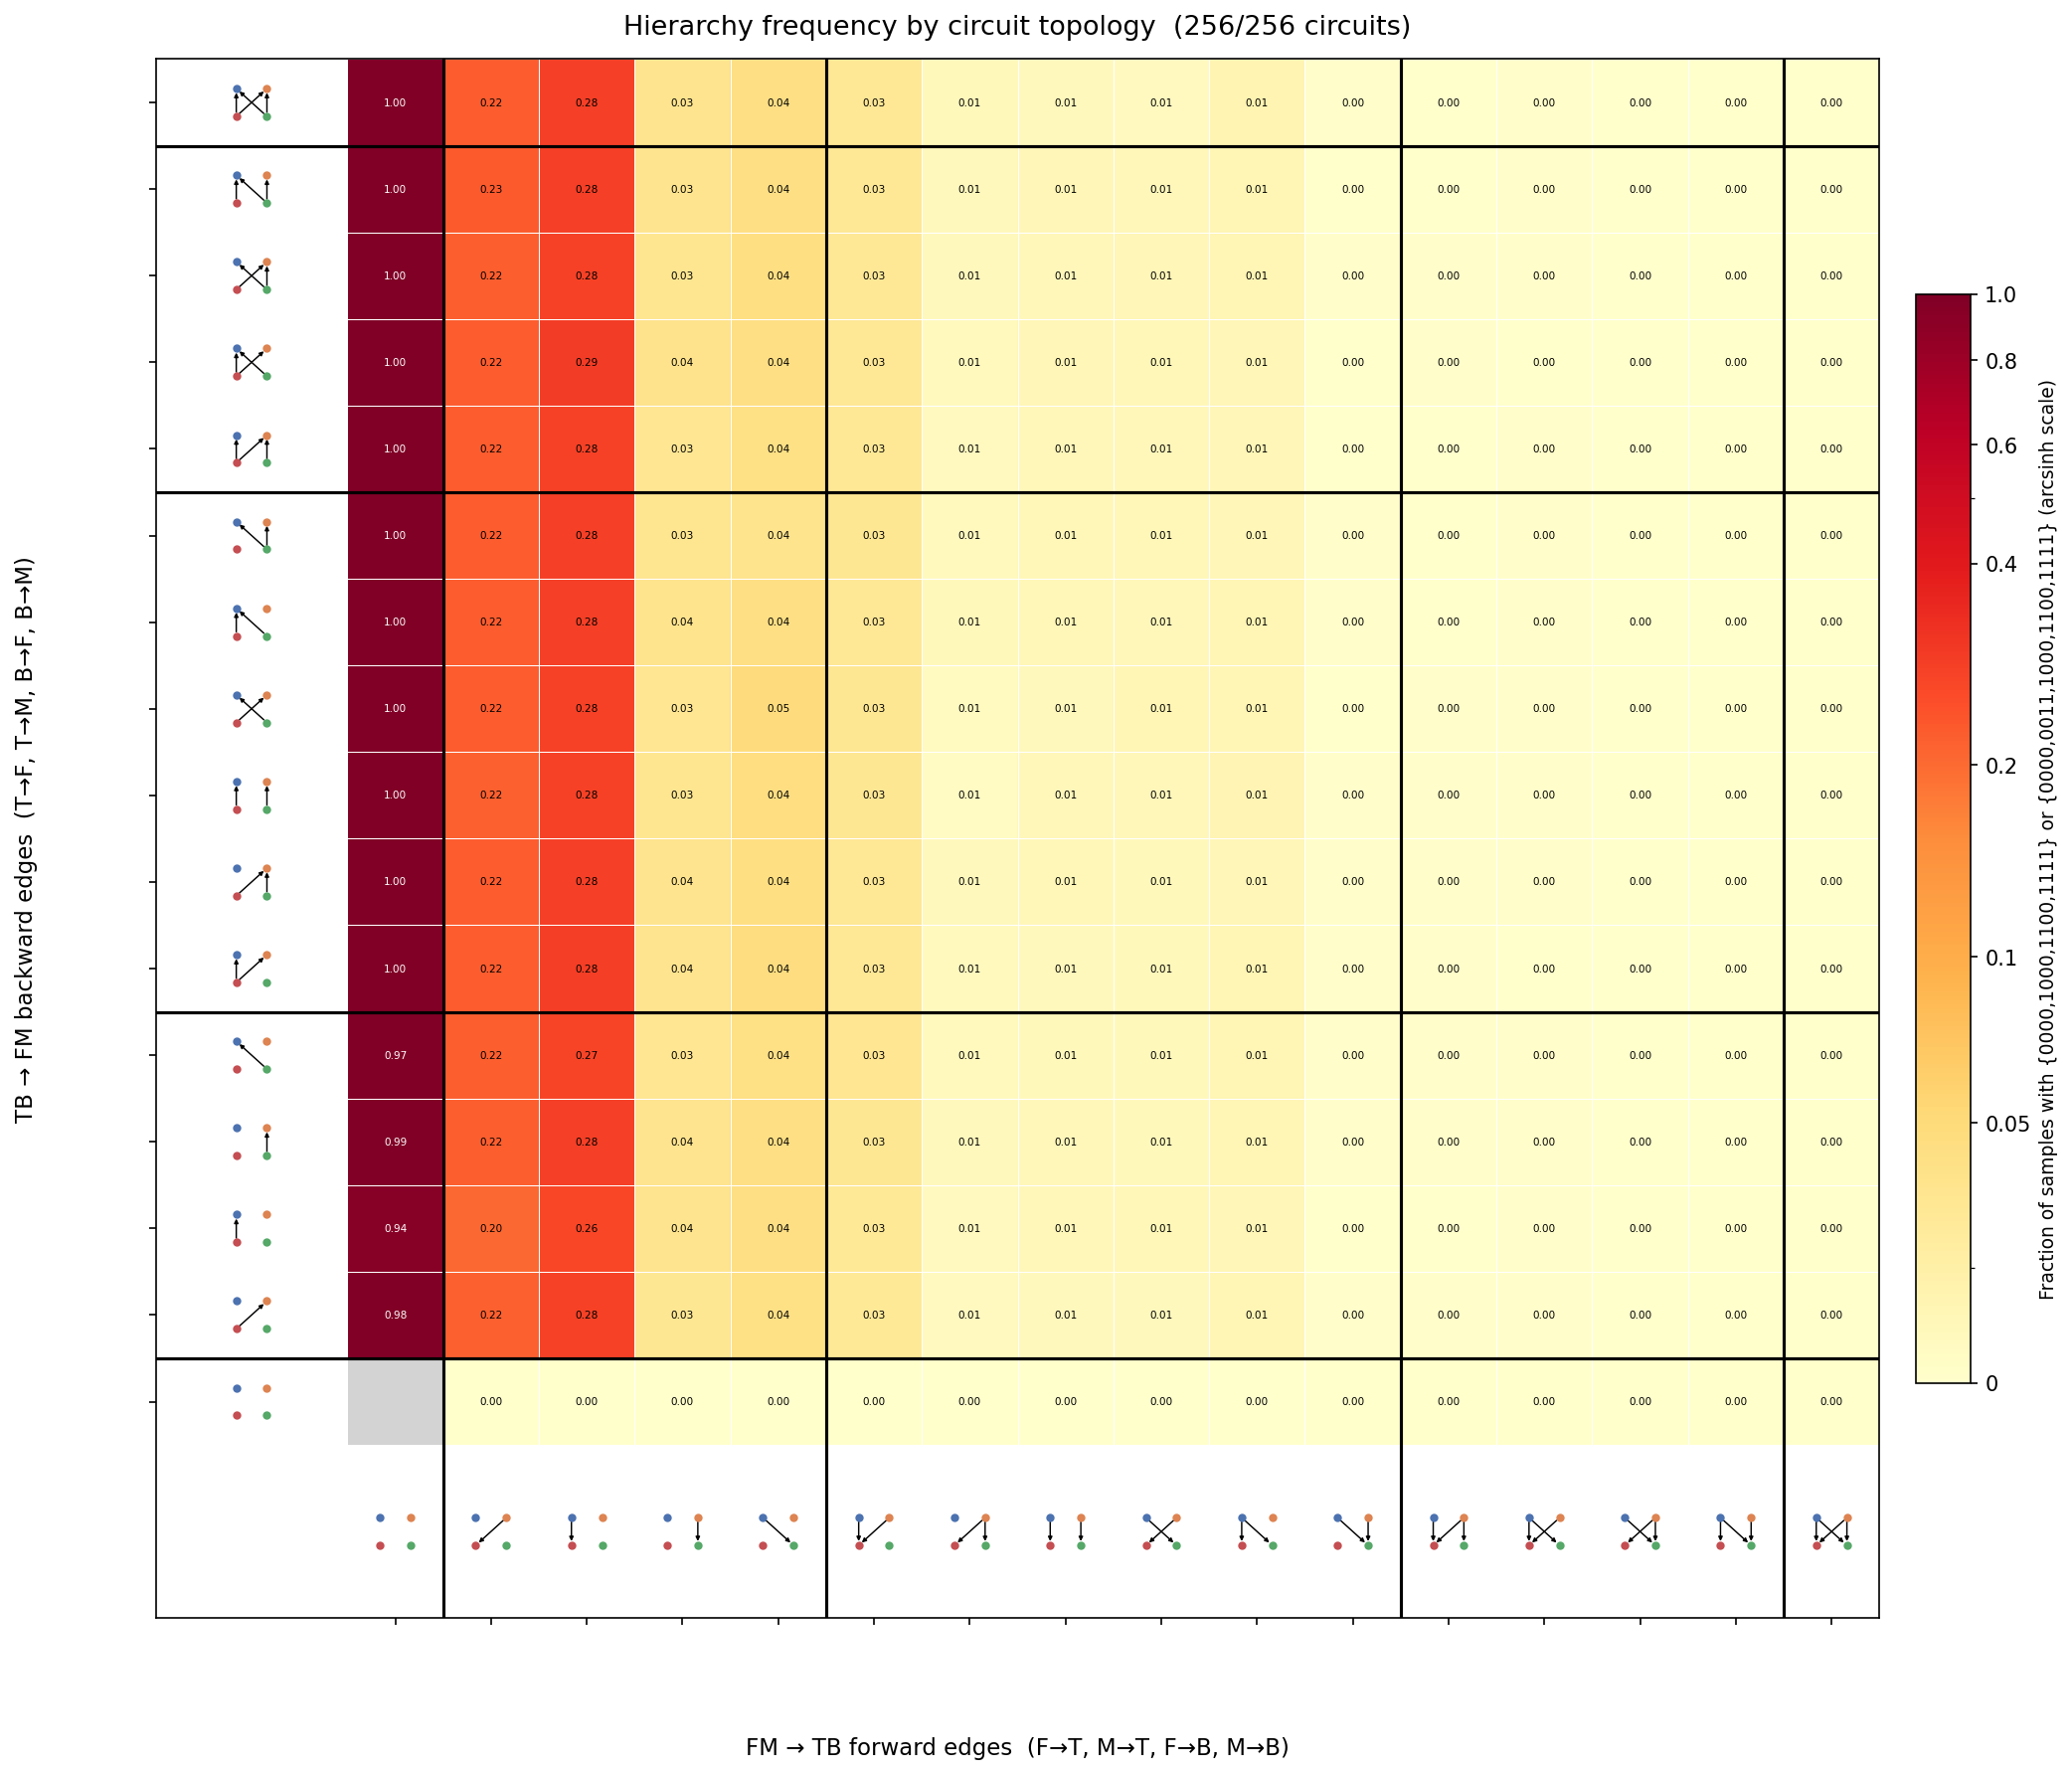

The Python source for this figure:
"""
Hierarchy heatmap: fraction of parameter samples where the stable-state set
contains {1000 (F), 1100 (F+M), 1111 (F+M+T+B)} — the F → F+M → all hierarchy.

X-axis: 16 FM→TB forward-edge combinations  (F→T, M→T, F→B, M→B)
Y-axis: 16 TB→FM backward-edge combinations (T→F, T→M, B→F, B→M)
"""

import csv
import numpy as np
import matplotlib
matplotlib.use("Agg")
import matplotlib.pyplot as plt
import matplotlib.patches as mpatches
from itertools import product
from collections import defaultdict

N_SAMPLES = 10000
HIER_STATES   = {"1000", "1100", "1111"}                    # must contain these
HIER_ALLOWED1 = {"0000", "1000", "1100", "1111"}            # pattern A: pure
HIER_ALLOWED2 = {"0000", "0011", "1000", "1100", "1111"}    # pattern B: + T+B state

# ── Circuit index → edge vector ──────────────────────────────────────────────
# Edge vector order: (pft, ptf, pmt, ptm, pfb, pbf, pmb, pbm)
# Forward  FM→TB: indices 0,2,4,6  (pft, pmt, pfb, pmb)
# Backward TB→FM: indices 1,3,5,7  (ptf, ptm, pbf, pbm)
all_vecs = sorted(product([0, 1], repeat=8), key=sum)   # same as Mathematica SortBy[...,Total]
idx_to_vec = {i + 1: v for i, v in enumerate(all_vecs)}  # 1-based

def fwd_bits(vec):   return (vec[0], vec[2], vec[4], vec[6])   # F→T, M→T, F→B, M→B
def bwd_bits(vec):   return (vec[1], vec[3], vec[5], vec[7])   # T→F, T→M, B→F, B→M

# ── Read final_results.csv ────────────────────────────────────────────────────
# For each circuit, compute fraction of samples that contain all HIER_STATES
hier_freq   = defaultdict(float)   # circuit_index → hierarchy frequency
has_results = set()                # circuits that actually have result data

with open("final_results.csv") as f:
    reader = csv.DictReader(f)
    for row in reader:
        c    = int(row["circuit_index"])
        pat  = row["phenotype_pattern"]
        cnt  = int(row["count"])
        has_results.add(c)
        states_in_pat = set(pat.split("|"))
        if HIER_STATES.issubset(states_in_pat) and (
                states_in_pat == HIER_ALLOWED1 or states_in_pat == HIER_ALLOWED2):
            hier_freq[c] += cnt / N_SAMPLES

# ── Build 16×16 matrix ───────────────────────────────────────────────────────
# Row index = backward bits (TB→FM), col index = forward bits (FM→TB)
# Sorted by number of active edges so groups 0,1,2,3,4 are contiguous
fwd_combos = sorted(product([0, 1], repeat=4), key=sum)
bwd_combos = sorted(product([0, 1], repeat=4), key=sum)
# Group boundary positions (after n=0,1,2,3 edge groups): 0.5, 4.5, 10.5, 14.5
GROUP_SEPS = [0.5, 4.5, 10.5, 14.5]

mat   = np.full((16, 16), np.nan)
mask  = np.zeros((16, 16), dtype=bool)          # True = no free params (circuit 1)

for c, vec in idx_to_vec.items():
    fb = fwd_bits(vec)
    bb = bwd_bits(vec)
    ri = bwd_combos.index(bb)
    ci = fwd_combos.index(fb)
    if c == 1 or c not in has_results:   # no edges or not yet computed → grey
        mask[ri, ci] = True
    else:
        mat[ri, ci] = hier_freq.get(c, 0.0)

masked_mat = np.ma.array(mat, mask=mask)

# ── Edge labels for tick marks ────────────────────────────────────────────────
FWD_LABELS = ["F→T", "M→T", "F→B", "M→B"]
BWD_LABELS = ["T→F", "T→M", "B→F", "B→M"]

def combo_label(bits, names):
    active = [n for n, b in zip(names, bits) if b]
    return ", ".join(active) if active else "∅"

fwd_tick_labels = [combo_label(b, FWD_LABELS) for b in fwd_combos]
bwd_tick_labels = [combo_label(b, BWD_LABELS) for b in bwd_combos]

# ── Mini circuit diagram at each tick ────────────────────────────────────────
NODE_POS = {"F": (0, 1), "M": (1, 1), "T": (1, 0), "B": (0, 0)}
EDGE_MAP  = {
    "F→T": ("F", "T"), "M→T": ("M", "T"),
    "F→B": ("F", "B"), "M→B": ("M", "B"),
    "T→F": ("T", "F"), "T→M": ("T", "M"),
    "B→F": ("B", "F"), "B→M": ("B", "M"),
}

def draw_mini_circuit(ax, center_x, center_y, active_edges, size=0.22):
    s = size
    cols = {"F": "#4C72B0", "M": "#DD8452", "T": "#55A868", "B": "#C44E52"}
    for node, (nx, ny) in NODE_POS.items():
        ax.plot(center_x + (nx - 0.5) * s, center_y + (ny - 0.5) * s,
                "o", ms=3, color=cols[node], transform=ax.transData, zorder=5)
    for ename in active_edges:
        src, dst = EDGE_MAP[ename]
        sx, sy = NODE_POS[src]; dx, dy = NODE_POS[dst]
        ax.annotate("",
            xy  =(center_x + (dx-0.5)*s, center_y + (dy-0.5)*s),
            xytext=(center_x + (sx-0.5)*s, center_y + (sy-0.5)*s),
            arrowprops=dict(arrowstyle="-|>", color="black", lw=0.7,
                            mutation_scale=4),
            zorder=4)

def bits_to_edge_names(bits, names_list, edge_names):
    return [edge_names[i] for i, b in enumerate(names_list) if b]

FWD_ENAMES = ["F→T", "M→T", "F→B", "M→B"]
BWD_ENAMES = ["T→F", "T→M", "B→F", "B→M"]

# ── Plot ──────────────────────────────────────────────────────────────────────
fig, ax = plt.subplots(figsize=(14, 12))

cmap = plt.cm.YlOrRd.copy()
cmap.set_bad("lightgrey")

try:
    from matplotlib.colors import AsinhNorm
    norm = AsinhNorm(linear_width=0.05, vmin=0, vmax=1)
except ImportError:
    from matplotlib.colors import Normalize
    norm = Normalize(vmin=0, vmax=1)

im = ax.imshow(masked_mat, cmap=cmap, norm=norm,
               aspect="auto", origin="lower")

# Grid lines
ax.set_xticks(np.arange(-0.5, 16, 1), minor=True)
ax.set_yticks(np.arange(-0.5, 16, 1), minor=True)
ax.grid(which="minor", color="white", linewidth=0.5)
ax.tick_params(which="minor", bottom=False, left=False)

# Group separator lines
for sep in GROUP_SEPS:
    ax.axvline(sep, color="black", linewidth=1.5, zorder=3)
    ax.axhline(sep, color="black", linewidth=1.5, zorder=3)

# Annotate cells with values
for ri in range(16):
    for ci in range(16):
        if not mask[ri, ci] and not np.isnan(mat[ri, ci]):
            v = mat[ri, ci]
            ax.text(ci, ri, f"{v:.2f}", ha="center", va="center",
                    fontsize=5, color="black" if v < 0.6 else "white")

# Tick positions and labels (mini diagrams replace text labels)
ax.set_xticks(range(16))
ax.set_yticks(range(16))
ax.set_xticklabels([""] * 16)
ax.set_yticklabels([""] * 16)

# Draw mini diagrams outside the axes
DIAG_X_OFF = -1.5   # columns to the left of row 0
DIAG_Y_OFF = -1.5   # rows below col 0

# We draw in data coordinates by expanding the axes limits after drawing
ax.set_xlim(-2.5, 15.5)
ax.set_ylim(-2.5, 15.5)

for ci, fb in enumerate(fwd_combos):
    active = [FWD_ENAMES[i] for i, b in enumerate(fb) if b]
    draw_mini_circuit(ax, ci, -1.5, active, size=0.32)

for ri, bb in enumerate(bwd_combos):
    active = [BWD_ENAMES[i] for i, b in enumerate(bb) if b]
    draw_mini_circuit(ax, -1.5, ri, active, size=0.32)

# Axis labels
ax.set_xlabel("FM → TB forward edges  (F→T, M→T, F→B, M→B)", fontsize=11, labelpad=50)
ax.set_ylabel("TB → FM backward edges  (T→F, T→M, B→F, B→M)", fontsize=11, labelpad=50)

cb = fig.colorbar(im, ax=ax, fraction=0.03, pad=0.02)
cb.set_ticks([0, 0.05, 0.1, 0.2, 0.4, 0.6, 0.8, 1.0])
cb.set_ticklabels(["0", "0.05", "0.1", "0.2", "0.4", "0.6", "0.8", "1.0"])
cb.set_label("Fraction of samples with {0000,1000,1100,1111} or {0000,0011,1000,1100,1111} (arcsinh scale)", fontsize=9)

n_done = len(has_results)
ax.set_title(
    f"Hierarchy frequency by circuit topology  "
    f"({'PARTIAL: ' if n_done < 256 else ''}{n_done}/256 circuits)",
    fontsize=13, pad=12
)

plt.tight_layout()
plt.savefig("hierarchy_heatmap.png", dpi=150, bbox_inches="tight")
print(f"Saved hierarchy_heatmap.png  ({n_done}/256 circuits)")
